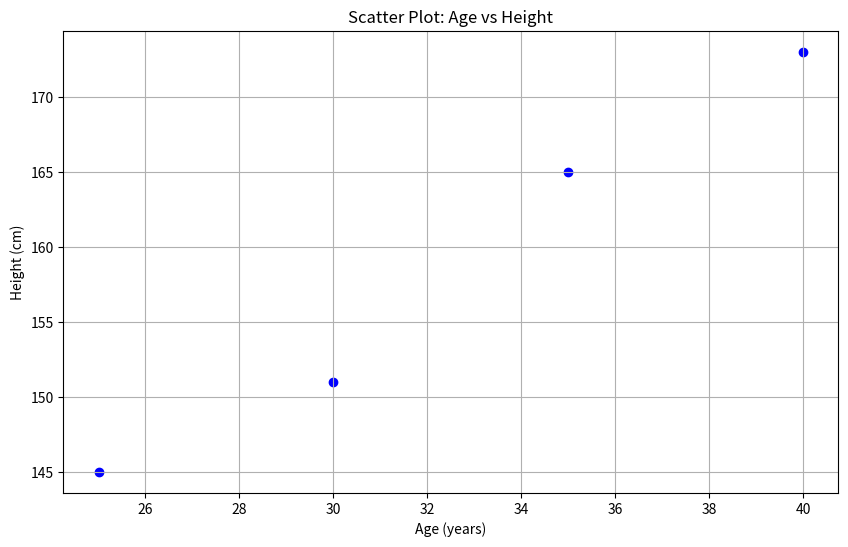
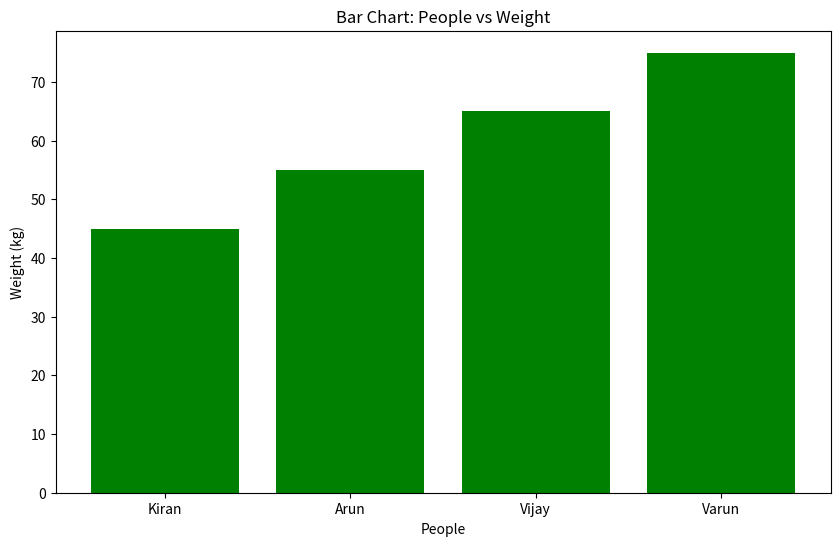
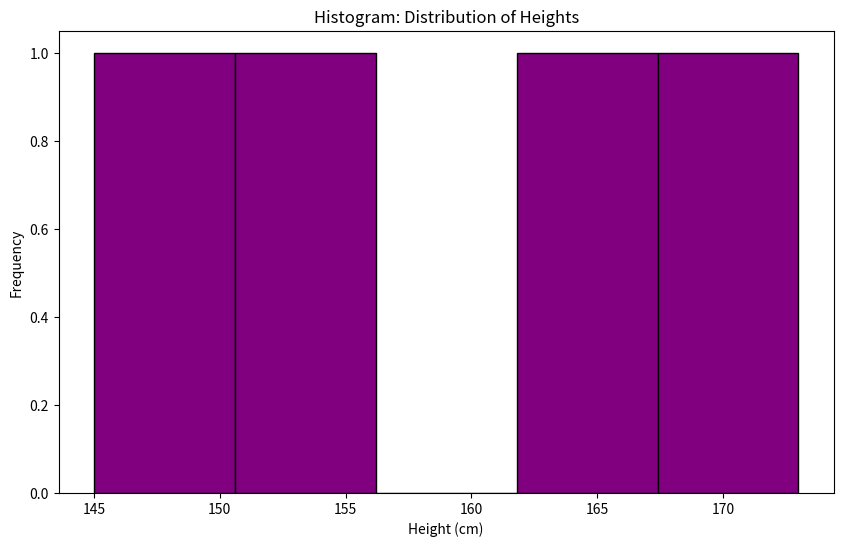

These charts were generated, in order, by the following Python code:
import matplotlib.pyplot as plt

# Dataset
people = ['Kiran', 'Arun', 'Vijay', 'Varun']
age = [25, 30, 35, 40]
height = [145, 151, 165, 173]
weight = [45, 55, 65, 75]

# Scatter Plot: Age vs Height
plt.figure(figsize=(10, 6))
plt.scatter(age, height, color='blue', marker='o')
plt.title('Scatter Plot: Age vs Height')
plt.xlabel('Age (years)')
plt.ylabel('Height (cm)')
plt.grid(True)
plt.show()

# Bar Chart: People vs Weight
plt.figure(figsize=(10, 6))
plt.bar(people, weight, color='green')
plt.title('Bar Chart: People vs Weight')
plt.xlabel('People')
plt.ylabel('Weight (kg)')
plt.show()

# Histogram: Distribution of Heights
plt.figure(figsize=(10, 6))
plt.hist(height, bins=5, color='purple', edgecolor='black')
plt.title('Histogram: Distribution of Heights')
plt.xlabel('Height (cm)')
plt.ylabel('Frequency')
plt.show()